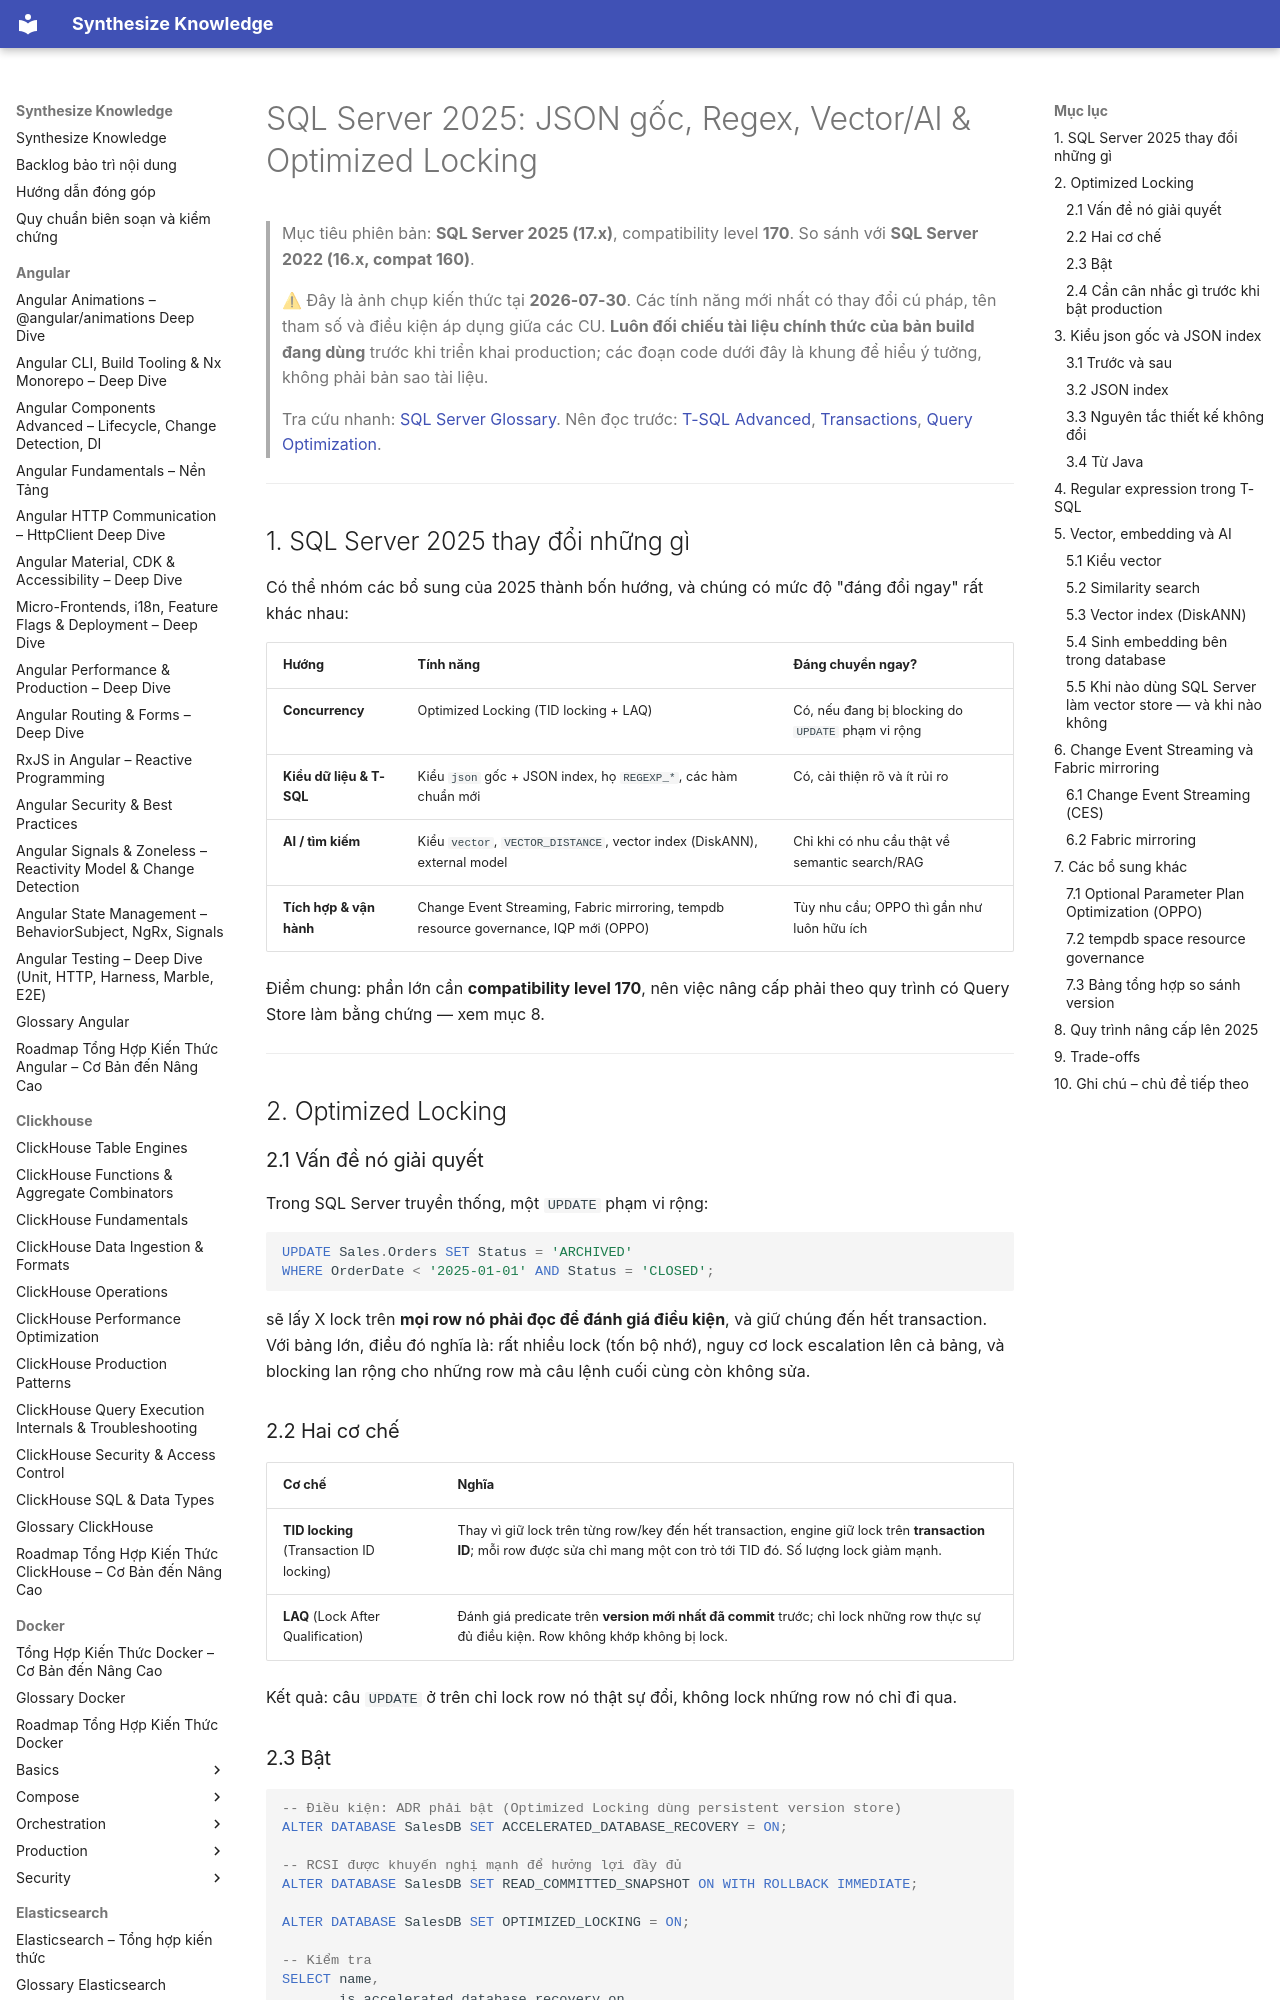

repository: hieutran2811/synthesize_knowledge · page: sqlserver/modern/sqlserver_2025/index.html · generator: mkdocs

---
title: "SQL Server 2025: JSON gốc, Regex, Vector/AI & Optimized Locking"
topic: sqlserver
level: mixed
review_status: needs_review
content_updated: 2026-07-30
last_verified: null
version_scope: "SQL Server 2025 (17"
source_count: 3
---
# SQL Server 2025: JSON gốc, Regex, Vector/AI & Optimized Locking

> Mục tiêu phiên bản: **SQL Server 2025 (17.x)**, compatibility level **170**. So sánh với **SQL Server 2022 (16.x, compat 160)**.
>
> ⚠ Đây là ảnh chụp kiến thức tại **2026-07-30**. Các tính năng mới nhất có thay đổi cú pháp, tên tham số và điều kiện áp dụng giữa các CU. **Luôn đối chiếu tài liệu chính thức của bản build đang dùng** trước khi triển khai production; các đoạn code dưới đây là khung để hiểu ý tưởng, không phải bản sao tài liệu.
>
> Tra cứu nhanh: [SQL Server Glossary](../glossary.md). Nên đọc trước: [T-SQL Advanced](../fundamentals/tsql_advanced.md), [Transactions](../fundamentals/transactions.md), [Query Optimization](../performance/query_optimization.md).

---

## 1. SQL Server 2025 thay đổi những gì

Có thể nhóm các bổ sung của 2025 thành bốn hướng, và chúng có mức độ "đáng đổi ngay" rất khác nhau:

| Hướng | Tính năng | Đáng chuyển ngay? |
|---|---|---|
| **Concurrency** | Optimized Locking (TID locking + LAQ) | Có, nếu đang bị blocking do `UPDATE` phạm vi rộng |
| **Kiểu dữ liệu & T-SQL** | Kiểu `json` gốc + JSON index, họ `REGEXP_*`, các hàm chuẩn mới | Có, cải thiện rõ và ít rủi ro |
| **AI / tìm kiếm** | Kiểu `vector`, `VECTOR_DISTANCE`, vector index (DiskANN), external model | Chỉ khi có nhu cầu thật về semantic search/RAG |
| **Tích hợp & vận hành** | Change Event Streaming, Fabric mirroring, tempdb resource governance, IQP mới (OPPO) | Tùy nhu cầu; OPPO thì gần như luôn hữu ích |

Điểm chung: phần lớn cần **compatibility level 170**, nên việc nâng cấp phải theo quy trình có Query Store làm bằng chứng — xem mục 8.

---

## 2. Optimized Locking

### 2.1 Vấn đề nó giải quyết

Trong SQL Server truyền thống, một `UPDATE` phạm vi rộng:

```sql
UPDATE Sales.Orders SET Status = 'ARCHIVED'
WHERE OrderDate < '2025-01-01' AND Status = 'CLOSED';
```

sẽ lấy X lock trên **mọi row nó phải đọc để đánh giá điều kiện**, và giữ chúng đến hết transaction. Với bảng lớn, điều đó nghĩa là: rất nhiều lock (tốn bộ nhớ), nguy cơ lock escalation lên cả bảng, và blocking lan rộng cho những row mà câu lệnh cuối cùng còn không sửa.

### 2.2 Hai cơ chế

| Cơ chế | Nghĩa |
|---|---|
| **TID locking** (Transaction ID locking) | Thay vì giữ lock trên từng row/key đến hết transaction, engine giữ lock trên **transaction ID**; mỗi row được sửa chỉ mang một con trỏ tới TID đó. Số lượng lock giảm mạnh. |
| **LAQ** (Lock After Qualification) | Đánh giá predicate trên **version mới nhất đã commit** trước; chỉ lock những row thực sự đủ điều kiện. Row không khớp không bị lock. |

Kết quả: câu `UPDATE` ở trên chỉ lock row nó thật sự đổi, không lock những row nó chỉ đi qua.
